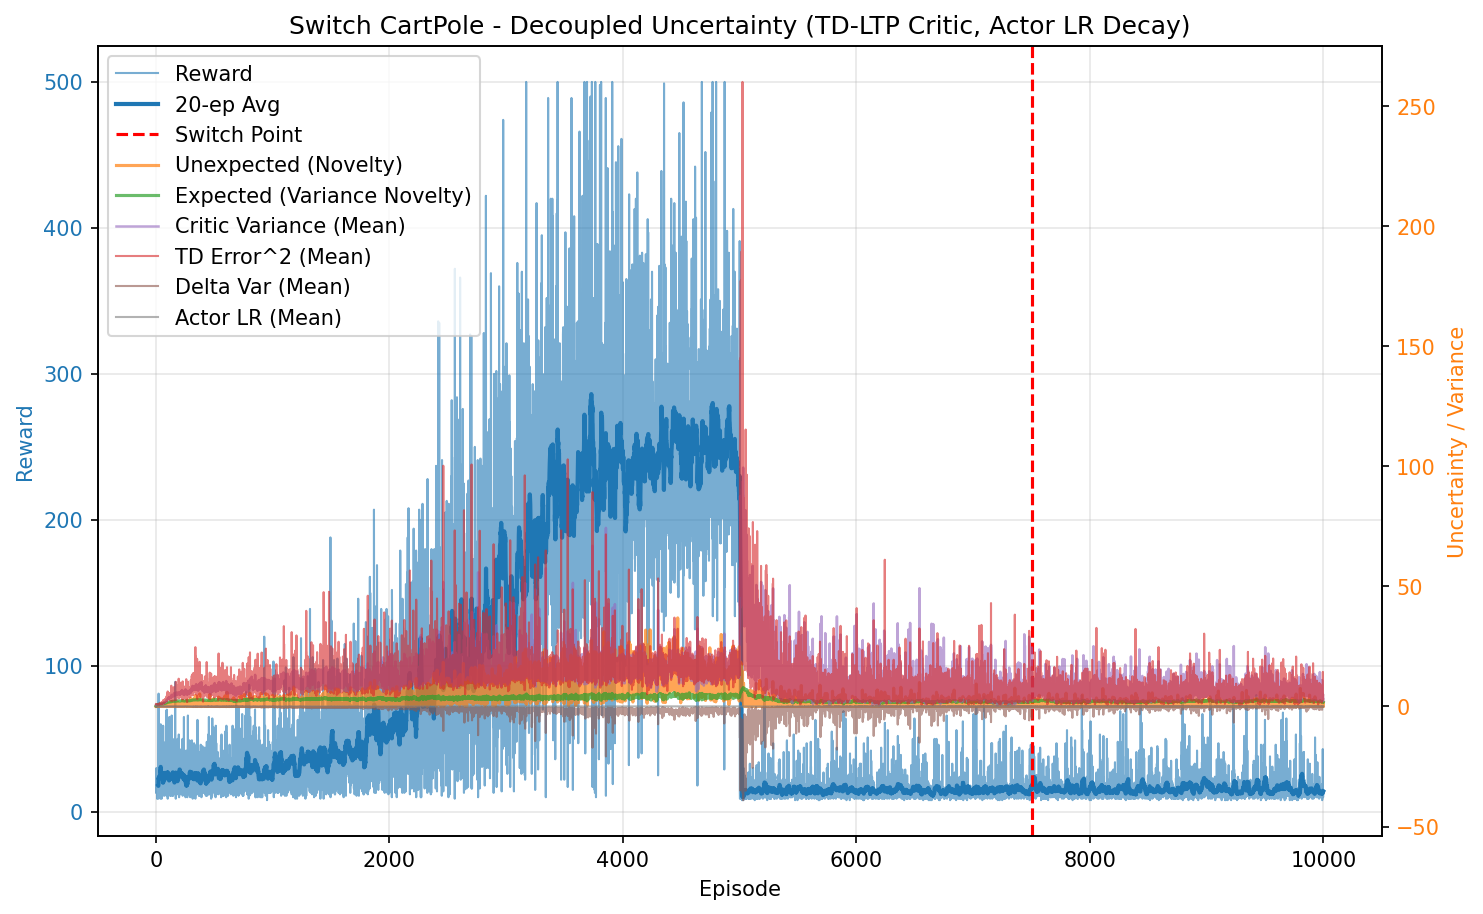

Source data for this figure (header and first rows):
episode, reward, unexpected_uncertainty, expected_uncertainty, mean_variance, mean_td_error_sq, mean_delta_var, mean_actor_lr, mean_abs_td
0, 28.0, 0.00291, 0.2056, 0.7024, 0.9952, 0.0002626, 4.999999999999998e-05, 0.9974
1, 13.0, 0.0005521, 0.284, 0.7154, 0.9603, 0.0002165, 5.0000000000000016e-05, 0.9786
2, 18.0, 9.945045428381069e-06, 0.3772, 0.7171, 0.9819, 0.0002306, 5.0000000000000016e-05, 0.9897
3, 30.0, 1.2311369928304976e-08, 0.5022, 0.7349, 0.9572, 0.0001895, 4.999999999999998e-05, 0.9756
4, 17.0, 0.002354, 0.5591, 0.7476, 0.9645, 0.0001895, 5.0000000000000016e-05, 0.9765
5, 13.0, 0.0001294, 0.5967, 0.7508, 0.9076, 0.0001503, 5.0000000000000016e-05, 0.9458
6, 19.0, 1.864823984054275e-06, 0.6446, 0.7607, 0.9461, 0.0001695, 5.0000000000000016e-05, 0.9638
7, 19.0, 0.02373, 0.6837, 0.7567, 0.9985, 0.0001947, 5.0000000000000016e-05, 0.992
8, 24.0, 0.0001835, 0.7267, 0.782, 0.9155, 0.0001298, 4.9999999999999996e-05, 0.9414
9, 9.0, 2.4625732923806893e-05, 0.7394, 0.7638, 0.8854, 0.0001018, 5.000000000000001e-05, 0.9251
10, 26.0, 0.01129, 0.7723, 0.7787, 0.959, 0.0001317, 4.999999999999999e-05, 0.9678
11, 26.0, 3.413597814923109e-05, 0.799, 0.7908, 0.9059, 9.924315927585547e-05, 4.999999999999999e-05, 0.9343
12, 12.0, 2.345806556286691e-06, 0.809, 0.786, 0.8349, 1.2662581880420014e-05, 5.0000000000000016e-05, 0.8893
13, 18.0, 0.001046, 0.8232, 0.8012, 0.9408, 0.0001231, 5.0000000000000016e-05, 0.9317
14, 19.0, 0.02729, 0.8367, 0.812, 1.014, 0.0001651, 5.0000000000000016e-05, 0.9684
15, 14.0, 0.0012, 0.8445, 0.8035, 0.8717, 2.7530386166020062e-05, 5.0000000000000016e-05, 0.8979
16, 12.0, 8.249290996685944e-05, 0.8503, 0.8017, 0.9228, 1.2187620465136989e-05, 5.0000000000000016e-05, 0.9211
17, 20.0, 9.510784987838884e-07, 0.8597, 0.8138, 0.8439, -6.526201924182814e-06, 5.000000000000001e-05, 0.8827
18, 13.0, 5.228609341703142e-08, 0.8645, 0.8095, 0.9621, 3.613654244899433e-05, 5.0000000000000016e-05, 0.9319
19, 9.0, 7.017720664429717e-09, 0.8676, 0.8096, 0.7877, -0.0001193, 5.000000000000001e-05, 0.8321
20, 25.0, 2.6512199081475714e-11, 0.875, 0.8131, 0.808, 1.702087806178339e-05, 4.9999999999999996e-05, 0.8733
21, 58.0, 0.02812, 0.894, 0.8419, 1.065, 0.0002249, 5.0000000000000016e-05, 0.9962
22, 81.0, 0.2572, 0.909, 0.849, 0.9924, 0.0001, 5.000000000000004e-05, 0.9513
23, 17.0, 0.3144, 0.9115, 0.8555, 1.085, 0.0001594, 5.0000000000000016e-05, 1.031
24, 19.0, 0.04734, 0.9147, 0.8652, 0.9622, 0.0001564, 5.0000000000000016e-05, 0.9406
25, 32.0, 0.002629, 0.9207, 0.878, 0.8169, -4.731035883559145e-05, 4.9999999999999975e-05, 0.8523
26, 24.0, 0.001897, 0.9227, 0.8659, 0.8898, 2.606347572840752e-05, 4.9999999999999996e-05, 0.8858
27, 22.0, 1.3995240563738398e-05, 0.9232, 0.8567, 0.7805, -8.787166278218852e-05, 5e-05, 0.8029
28, 13.0, 0.005372, 0.923, 0.849, 1.026, 0.000237, 5.0000000000000016e-05, 0.9392
29, 16.0, 0.0001512, 0.9229, 0.8516, 0.7697, -0.0002012, 5.0000000000000016e-05, 0.7769
30, 12.0, 0.04236, 0.9227, 0.8484, 0.9622, 9.192186187594586e-05, 5.0000000000000016e-05, 0.9699
31, 27.0, 0.01918, 0.9239, 0.8617, 1.01, 5.656295448676158e-05, 4.999999999999999e-05, 0.9254
32, 43.0, 0.5929, 0.9295, 0.883, 1.246, 0.0003028, 4.999999999999998e-05, 1.038
33, 19.0, 0.8453, 0.9334, 0.9068, 1.518, 0.0005305, 5.0000000000000016e-05, 1.127
34, 36.0, 0.0468, 0.945, 0.945, 1.294, 0.0001494, 4.999999999999997e-05, 0.9954
35, 18.0, 0.1009, 0.9491, 0.9417, 1.207, 0.0002372, 5.0000000000000016e-05, 1.041
36, 22.0, 0.1681, 0.9545, 0.9541, 1.178, 0.0001832, 5e-05, 1.046
37, 53.0, 0.03861, 0.9748, 1.006, 1.395, 0.0001552, 5.000000000000001e-05, 1.042
38, 9.0, 0.1494, 0.9766, 0.9918, 1.234, 0.0001815, 5.000000000000001e-05, 1.082
39, 35.0, 0.08862, 0.9857, 1.015, 1.198, -5.987631809888359e-05, 4.999999999999997e-05, 0.9929
40, 60.0, 0.1913, 1.001, 1.038, 1.248, -1.3092296388800605e-05, 5.000000000000002e-05, 0.9979
41, 27.0, 0.2229, 1.006, 1.048, 1.466, 0.0002779, 4.999999999999999e-05, 1.057
42, 40.0, 0.02053, 1.016, 1.071, 1.135, -0.0002042, 4.999999999999997e-05, 0.9254
43, 16.0, 0.1266, 1.019, 1.077, 1.328, 7.6139480186752364e-06, 5.0000000000000016e-05, 1.036
44, 18.0, 0.03519, 1.022, 1.073, 1.221, -0.0001444, 5.0000000000000016e-05, 0.8964
45, 27.0, 0.3053, 1.029, 1.106, 1.652, 0.0001922, 4.999999999999999e-05, 1.11
46, 24.0, 0.1039, 1.034, 1.113, 1.243, 2.388792269311498e-05, 4.9999999999999996e-05, 1.023
47, 12.0, 0.2167, 1.036, 1.106, 1.365, 3.543965328695379e-05, 5.0000000000000016e-05, 1.041
48, 9.0, 0.04585, 1.038, 1.11, 0.9774, -0.0005158, 5.000000000000001e-05, 0.7691
49, 18.0, 0.001457, 1.04, 1.11, 1.123, -0.000428, 5.0000000000000016e-05, 0.8332
50, 23.0, 0.5377, 1.041, 1.089, 1.573, 0.0002352, 5e-05, 1.103
51, 22.0, 0.5122, 1.047, 1.15, 1.595, 0.0002217, 5e-05, 1.126
52, 13.0, 0.1348, 1.05, 1.139, 1.217, -0.0002349, 5.0000000000000016e-05, 0.9124
53, 19.0, 0.01817, 1.052, 1.128, 1.055, -0.0002972, 5.0000000000000016e-05, 0.8824
54, 22.0, 0.416, 1.057, 1.158, 1.758, 0.0003203, 5e-05, 1.148
55, 28.0, 0.1751, 1.062, 1.162, 1.572, -0.0001943, 4.999999999999998e-05, 1.028
56, 14.0, 0.3819, 1.065, 1.181, 1.704, 0.0001963, 5.0000000000000016e-05, 1.15
57, 11.0, 0.2712, 1.069, 1.202, 1.55, 3.6756076792770065e-05, 5.0000000000000016e-05, 1.067
58, 19.0, 0.5028, 1.074, 1.202, 1.791, 5.0970584622466446e-05, 5.0000000000000016e-05, 1.11
59, 16.0, 0.7281, 1.08, 1.252, 1.775, 0.0001908, 5.0000000000000016e-05, 1.189
... 9,940 more rows
